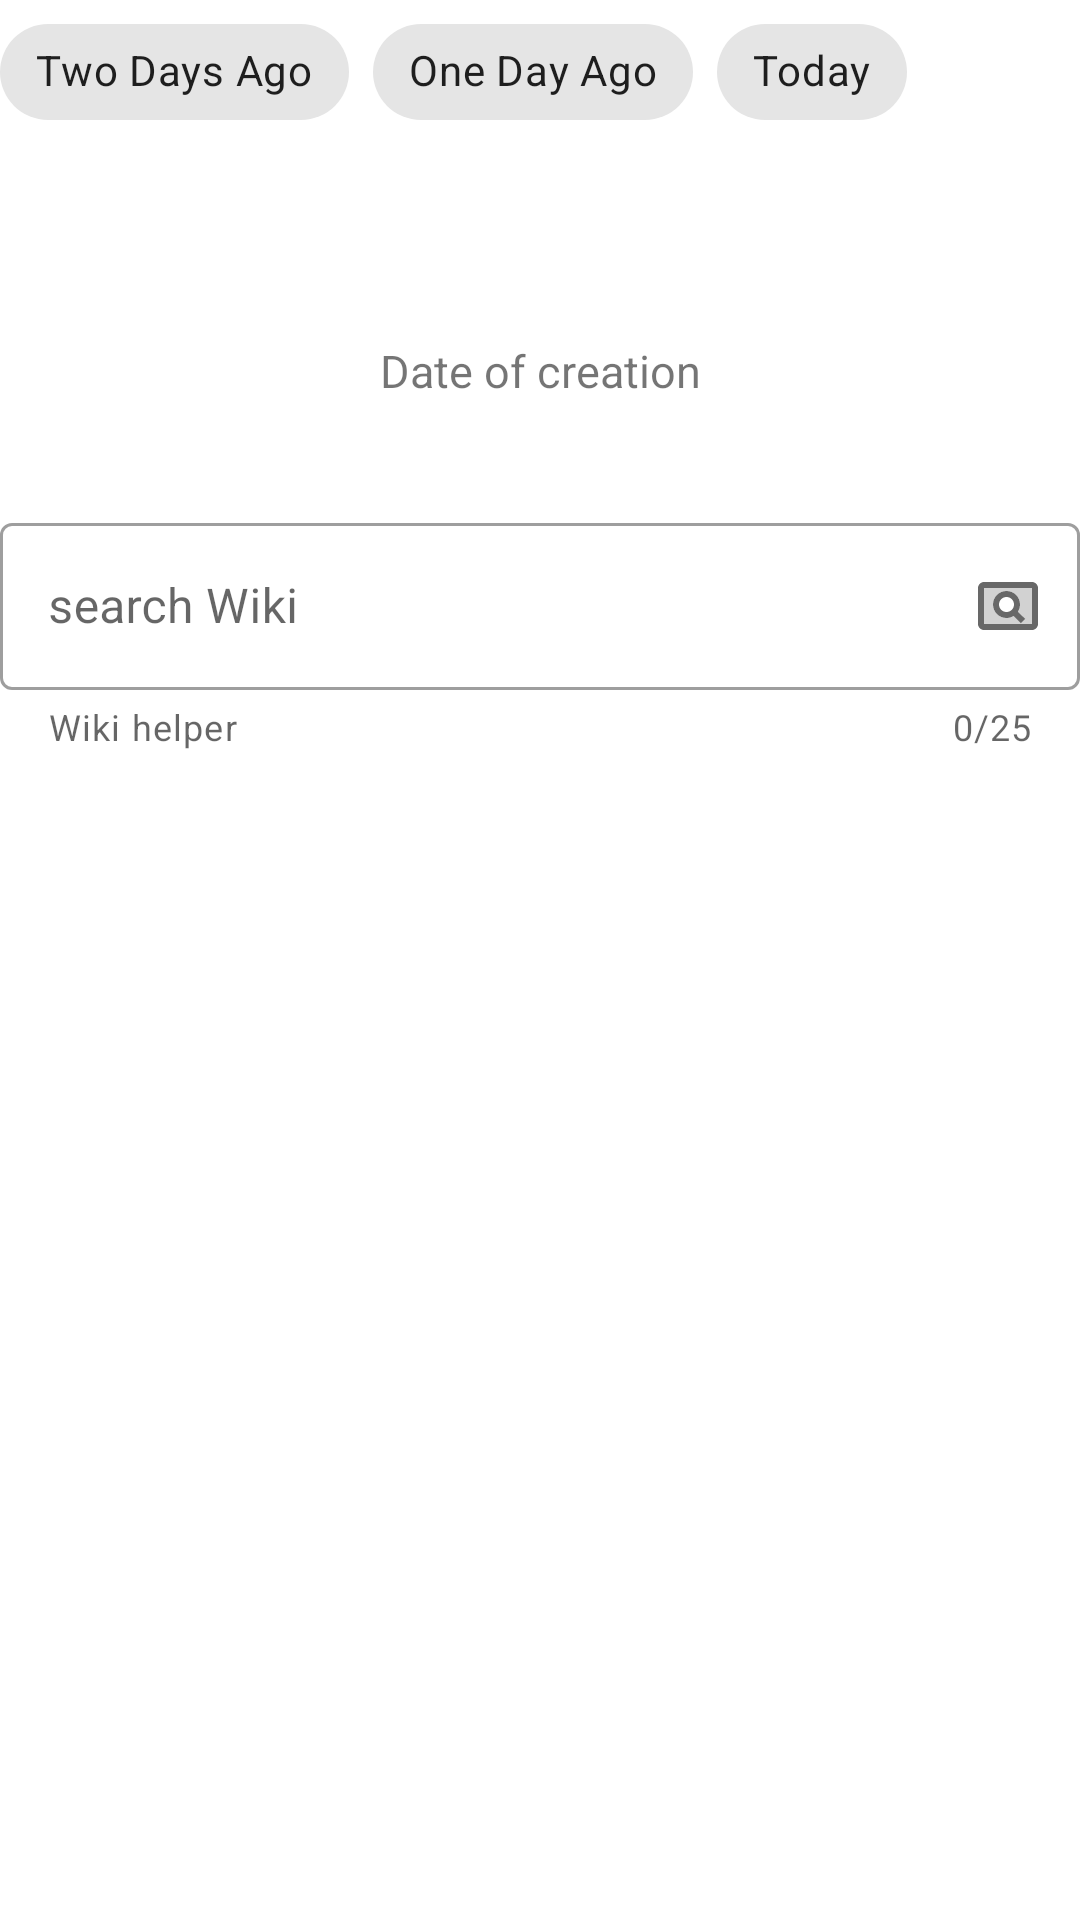

Reconstruct the res/layout file that produces this screen, plus the resources it refers to.
<!-- AndroidManifest.xml: application theme Theme.SpaceHunters -->
<!-- res/layout/main_fragment.xml -->
<?xml version="1.0" encoding="utf-8"?>
<androidx.coordinatorlayout.widget.CoordinatorLayout
    xmlns:android="http://schemas.android.com/apk/res/android"
    xmlns:app="http://schemas.android.com/apk/res-auto"
    xmlns:tools="http://schemas.android.com/tools"
    android:layout_width="match_parent"
    android:layout_height="match_parent"
    android:id="@+id/coordinator_layout"
    android:background="@color/white"
    android:clickable="true"
    android:focusable="true">

    <ScrollView
        android:layout_width="match_parent"
        android:layout_height="wrap_content"
        >
    <androidx.constraintlayout.widget.ConstraintLayout
        android:id="@+id/main_view"
        android:layout_width="match_parent"
        android:layout_height="wrap_content">

        <LinearLayout
            android:layout_width="match_parent"
            android:layout_height="wrap_content"
            android:id="@+id/chips_layout"
            app:layout_constraintTop_toTopOf="parent"
            app:layout_constraintBottom_toTopOf="@id/photo_title"
            app:layout_constraintStart_toStartOf="parent"
            app:layout_constraintEnd_toEndOf="parent"
            android:orientation="horizontal">

<com.google.android.material.chip.ChipGroup
    android:layout_width="match_parent"
    android:layout_height="wrap_content"
    app:singleSelection="true"
    android:id="@+id/chip_group">

            <com.google.android.material.chip.Chip
                android:id="@+id/chip_two_days_ago"
                android:layout_width="wrap_content"
                android:layout_height="wrap_content"
                style="@style/Widget.MaterialComponents.Chip.Choice"
                android:text="@string/two_days_ago"/>





            <com.google.android.material.chip.Chip
                android:id="@+id/chip_yesterday"
                android:layout_width="wrap_content"
                android:layout_height="wrap_content"
                style="@style/Widget.MaterialComponents.Chip.Choice"
                android:text="@string/one_day_ago"/>





            <com.google.android.material.chip.Chip
                android:id="@+id/chip_today"
                android:layout_width="wrap_content"
                android:layout_height="wrap_content"
                style="@style/Widget.MaterialComponents.Chip.Choice"
                android:text="@string/today"/>




</com.google.android.material.chip.ChipGroup>
        </LinearLayout>

        <com.google.android.material.textfield.TextInputLayout
            android:id="@+id/input_layout"
            android:layout_width="0dp"
            android:layout_height="wrap_content"
            style="@style/Widget.MaterialComponents.TextInputLayout.OutlinedBox"
            android:hint="@string/search_wiki"
            app:counterEnabled="true"
            app:counterMaxLength="25"
            app:helperText="@string/wiki_helper_text"
            app:layout_constraintTop_toBottomOf="@id/photo_desсription"
            app:layout_constraintStart_toStartOf="parent"
            app:layout_constraintEnd_toEndOf="parent"
            app:endIconMode="custom"
            app:endIconDrawable="@drawable/ic_twotone_pageview_24"
            app:endIconCheckable="true"
            >
            <com.google.android.material.textfield.TextInputEditText
                android:id="@+id/input_edit_text"
                android:layout_width="match_parent"
                android:layout_height="wrap_content"/>

        </com.google.android.material.textfield.TextInputLayout>

        <TextView
            android:id="@+id/photo_title"
            android:layout_width="wrap_content"
            android:layout_height="wrap_content"
            android:layout_marginTop="@dimen/margin_top"
            android:textSize="@dimen/text_size"
            android:textStyle="bold"
            app:layout_constraintEnd_toEndOf="parent"
            app:layout_constraintStart_toStartOf="parent"
            app:layout_constraintTop_toBottomOf="@id/chips_layout"
            tools:text="NoNamePhoto" />


        <ImageView
            android:id="@+id/photo_of_the_day"
            android:layout_width="match_parent"
            android:layout_height="wrap_content"
            android:layout_marginTop="@dimen/margin_top"
            android:layout_gravity= "center"
            android:scaleType="fitCenter"
            app:layout_constraintEnd_toEndOf="parent"
            app:layout_constraintStart_toStartOf="parent"
            app:layout_constraintTop_toBottomOf="@+id/photo_title"
            android:contentDescription="@string/photo_of_the_day"
            />

        <TextView
            android:id="@+id/creationDate"
            android:layout_width="wrap_content"
            android:layout_height="wrap_content"
            android:layout_marginTop="@dimen/margin_top"
            android:text="@string/date_of_creation"
            android:textSize="@dimen/text_size"
            app:layout_constraintEnd_toEndOf="parent"
            app:layout_constraintStart_toStartOf="parent"
            app:layout_constraintTop_toBottomOf="@+id/photo_of_the_day" />

        <TextView
            android:layout_width="match_parent"
            android:layout_height="wrap_content"
            android:id="@+id/photo_desсription"
            android:layout_marginTop="@dimen/margin_top"
            android:textSize="@dimen/description_text_size"
            android:textStyle="italic"
            app:layout_constraintStart_toStartOf="parent"
            app:layout_constraintEnd_toEndOf="parent"
            app:layout_constraintTop_toBottomOf="@id/creationDate"
                    />
        




















    </androidx.constraintlayout.widget.ConstraintLayout>

    </ScrollView>



























    <TextView
        android:id="@+id/errorTV"
        android:layout_width="wrap_content"
        android:layout_height="wrap_content"
        android:layout_gravity="center"
        android:text="@string/oops_error_occured"
        android:visibility="invisible"/>

    <FrameLayout
        android:id="@+id/loadingLayout"
        android:layout_width="match_parent"
        android:layout_height="match_parent"
        android:visibility="gone"
        tools:visibility="visible">

        <ProgressBar
            style="?android:attr/progressBarStyleLarge"
            android:layout_width="wrap_content"
            android:layout_height="wrap_content"
            android:layout_gravity="center" />
    </FrameLayout>
</androidx.coordinatorlayout.widget.CoordinatorLayout>
<!-- res/layout/bottom_sheet_description.xml (included above) -->
<?xml version="1.0" encoding="utf-8"?>
<androidx.constraintlayout.widget.ConstraintLayout xmlns:android="http://schemas.android.com/apk/res/android"
    android:layout_width="match_parent"
    android:layout_height="match_parent"
    xmlns:app="http://schemas.android.com/apk/res-auto"
    xmlns:tools="http://schemas.android.com/tools"
    android:id="@+id/bottom_sheet_description_container"
    android:background="@color/bottom_sheet_background"
    app:behavior_hideable="true"
    app:behavior_peekHeight="@dimen/bottom_sheet_height"
    app:layout_behavior="com.google.android.material.bottomsheet.BottomSheetBehavior">

    <TextView
        android:id="@+id/photo_description"
        android:layout_width="wrap_content"
        android:layout_height="wrap_content"
        android:layout_marginTop="@dimen/margin_top"
        android:textSize="@dimen/description_text_size"
        android:textStyle="italic"
        app:layout_constraintTop_toTopOf="parent"
        app:layout_constraintEnd_toEndOf="parent"
        app:layout_constraintStart_toStartOf="parent"
        tools:text="@string/description_text" />

</androidx.constraintlayout.widget.ConstraintLayout>
<!-- resources referenced by this layout -->
<resources>
  <color name="bottom_sheet_background">#DFFDF8CC</color>
  <color name="chip_text_color">#E8D95A</color>
  <color name="today_back_color">#0E70BD</color>
  <color name="two_days_ago_back_color">#381F65</color>
  <color name="white">#FFFFFFFF</color>
  <color name="yesterday_back_color">#2B3B95</color>
  <dimen name="bottom_sheet_height">20dp</dimen>
  <dimen name="description_text_size">15sp</dimen>
  <dimen name="margin_top">15dp</dimen>
  <dimen name="text_size">15sp</dimen>
  <!-- drawable ic_twotone_pageview_24 (drawable) -->
  <vector android:alpha="0.99" android:height="24dp"
      android:tint="#544949" android:viewportHeight="24"
      android:viewportWidth="24" android:width="24dp" xmlns:android="http://schemas.android.com/apk/res/android">
      <path android:fillAlpha="0.3"
          android:fillColor="@android:color/white"
          android:pathData="M4,18h16L20,6L4,6v12zM11.5,7c2.49,0 4.5,2.01 4.5,4.5 0,0.88 -0.26,1.69 -0.7,2.39l2.44,2.43 -1.42,1.42 -2.44,-2.44c-0.69,0.44 -1.51,0.7 -2.39,0.7C9.01,16 7,13.99 7,11.5S9.01,7 11.5,7z" android:strokeAlpha="0.3"/>
      <path android:fillColor="@android:color/white" android:pathData="M11.49,16c0.88,0 1.7,-0.26 2.39,-0.7l2.44,2.44 1.42,-1.42 -2.44,-2.43c0.44,-0.7 0.7,-1.51 0.7,-2.39C16,9.01 13.99,7 11.5,7S7,9.01 7,11.5 9.01,16 11.49,16zM11.5,9c1.38,0 2.5,1.12 2.5,2.5S12.88,14 11.5,14 9,12.88 9,11.5 10.12,9 11.5,9zM20,4L4,4c-1.1,0 -2,0.9 -2,2v12c0,1.1 0.9,2 2,2h16c1.1,0 2,-0.9 2,-2L22,6c0,-1.1 -0.9,-2 -2,-2zM20,18L4,18L4,6h16v12z"/>
  </vector>
  <string name="date_of_creation">Date of creation</string>
  <string name="description_text">Description of photo</string>
  <string name="one_day_ago">One Day Ago</string>
  <string name="oops_error_occured">Oops! Error occured -&gt; </string>
  <string name="photo_of_the_day">Photo of the day</string>
  <string name="picture_description_will_load_here">Picture Description will load here</string>
  <string name="search_wiki">search Wiki</string>
  <string name="today">Today</string>
  <string name="two_days_ago">Two Days Ago</string>
  <string name="wiki_helper_text">Wiki helper</string>
  <style name="Theme.SpaceHunters" parent="Theme.MaterialComponents.DayNight.DarkActionBar">
          
          <item name="colorPrimary">@color/purple_500</item>
          <item name="colorPrimaryVariant">@color/purple_700</item>
          <item name="colorOnPrimary">@color/white</item>
          
          <item name="colorSecondary">@color/teal_200</item>
          <item name="colorSecondaryVariant">@color/teal_700</item>
          <item name="colorOnSecondary">@color/black</item>
          
          <item name="android:statusBarColor" tools:targetApi="l">?attr/colorPrimaryVariant</item>
          
      </style>
  <color name="purple_500">#FF6200EE</color>
  <color name="purple_700">#FF3700B3</color>
  <color name="teal_200">#FF03DAC5</color>
  <color name="teal_700">#FF018786</color>
  <color name="black">#000000</color>
</resources>
